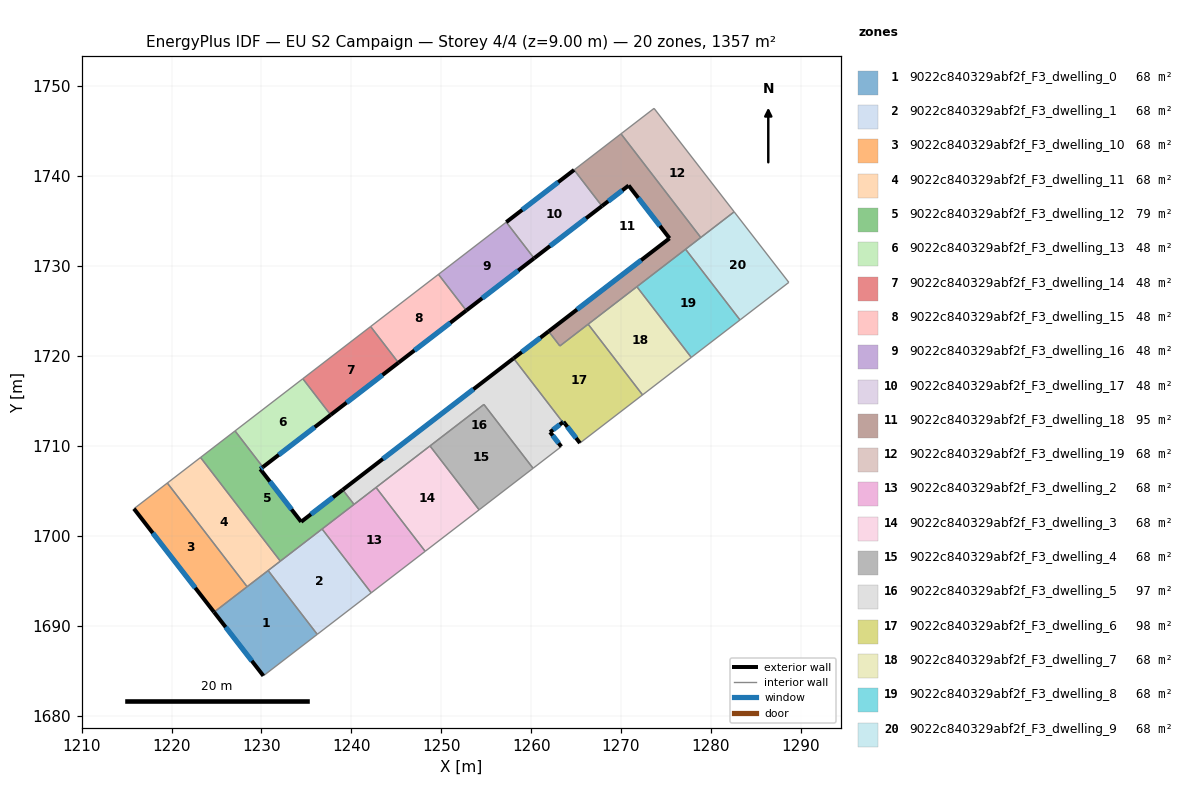
=== STOREY PLAN SPEC (per zone: floor XY polygon, exterior-wall plan segments, windows/doors) ===
zone 1: 9022c840329abf2f_F3_dwelling_0  (67.8 m²)
  floor: (1230.75, 1696.15) (1236.21, 1689.05) (1230.22, 1684.44) (1224.73, 1691.52)
  exterior wall: (1224.73, 1691.52) – (1230.22, 1684.44)  [9.0 m]
    window: (1226.02, 1689.86) – (1228.93, 1686.10)  [7.6 m²]
  interior walls: 4
zone 2: 9022c840329abf2f_F3_dwelling_1  (67.8 m²)
  floor: (1236.75, 1700.77) (1242.21, 1693.67) (1236.21, 1689.05) (1230.75, 1696.15)
  interior walls: 5
zone 3: 9022c840329abf2f_F3_dwelling_10  (67.8 m²)
  floor: (1219.53, 1705.88) (1228.41, 1694.35) (1224.73, 1691.52) (1215.82, 1703.03)
  exterior wall: (1215.82, 1703.03) – (1224.73, 1691.52)  [14.6 m]
    window: (1217.91, 1700.32) – (1222.64, 1694.22)  [12.3 m²]
  interior walls: 3
zone 4: 9022c840329abf2f_F3_dwelling_11  (67.8 m²)
  floor: (1223.23, 1708.73) (1232.10, 1697.20) (1228.41, 1694.35) (1219.53, 1705.88)
  interior walls: 5
zone 5: 9022c840329abf2f_F3_dwelling_12  (79.2 m²)
  floor: (1239.05, 1705.13) (1240.30, 1703.50) (1232.10, 1697.20) (1223.23, 1708.73) (1227.07, 1711.68) (1230.16, 1707.66) (1229.87, 1707.43) (1234.42, 1701.57)
  exterior wall: (1229.87, 1707.43) – (1230.16, 1707.66)  [0.4 m]
    window: (1229.94, 1707.49) – (1230.09, 1707.60)  [0.3 m²]
  exterior wall: (1234.42, 1701.57) – (1229.87, 1707.43)  [7.4 m]
    window: (1233.35, 1702.95) – (1230.94, 1706.06)  [6.3 m²]
  exterior wall: (1239.05, 1705.13) – (1234.42, 1701.57)  [5.8 m]
    window: (1237.96, 1704.30) – (1235.51, 1702.41)  [4.9 m²]
  interior walls: 6
zone 6: 9022c840329abf2f_F3_dwelling_13  (48.3 m²)
  floor: (1234.60, 1717.48) (1237.70, 1713.46) (1230.16, 1707.66) (1227.07, 1711.68)
  exterior wall: (1230.16, 1707.66) – (1237.70, 1713.46)  [9.5 m]
    window: (1231.93, 1709.02) – (1235.93, 1712.10)  [8.0 m²]
  interior walls: 3
zone 7: 9022c840329abf2f_F3_dwelling_14  (48.3 m²)
  floor: (1242.15, 1723.29) (1245.24, 1719.26) (1237.70, 1713.46) (1234.60, 1717.48)
  exterior wall: (1237.70, 1713.46) – (1245.24, 1719.26)  [9.5 m]
    window: (1239.47, 1714.82) – (1243.47, 1717.90)  [8.0 m²]
  interior walls: 3
zone 8: 9022c840329abf2f_F3_dwelling_15  (48.3 m²)
  floor: (1249.69, 1729.09) (1252.78, 1725.07) (1245.24, 1719.26) (1242.15, 1723.29)
  exterior wall: (1245.24, 1719.26) – (1252.78, 1725.07)  [9.5 m]
    window: (1247.01, 1720.63) – (1251.01, 1723.71)  [8.0 m²]
  interior walls: 3
zone 9: 9022c840329abf2f_F3_dwelling_16  (48.3 m²)
  floor: (1257.23, 1734.90) (1260.33, 1730.88) (1252.78, 1725.07) (1249.69, 1729.09)
  exterior wall: (1252.78, 1725.07) – (1260.33, 1730.88)  [9.5 m]
    window: (1254.56, 1726.44) – (1258.56, 1729.52)  [8.0 m²]
  interior walls: 3
zone 10: 9022c840329abf2f_F3_dwelling_17  (48.3 m²)
  floor: (1264.78, 1740.71) (1267.88, 1736.69) (1260.33, 1730.88) (1257.23, 1734.90)
  exterior wall: (1264.78, 1740.71) – (1257.23, 1734.90)  [9.5 m]
    window: (1263.01, 1739.35) – (1259.01, 1736.26)  [8.0 m²]
  exterior wall: (1260.33, 1730.88) – (1267.88, 1736.69)  [9.5 m]
    window: (1262.10, 1732.24) – (1266.10, 1735.32)  [8.0 m²]
  interior walls: 2
zone 11: 9022c840329abf2f_F3_dwelling_18  (94.9 m²)
  floor: (1269.99, 1744.72) (1278.87, 1733.19) (1263.20, 1721.13) (1261.95, 1722.75) (1275.39, 1733.10) (1270.84, 1738.97) (1267.88, 1736.69) (1264.78, 1740.71)
  exterior wall: (1270.84, 1738.97) – (1275.39, 1733.10)  [7.4 m]
    window: (1271.91, 1737.59) – (1274.32, 1734.48)  [6.3 m²]
  exterior wall: (1267.88, 1736.69) – (1270.84, 1738.97)  [3.7 m]
    window: (1268.57, 1737.22) – (1270.15, 1738.44)  [3.2 m²]
  exterior wall: (1275.39, 1733.10) – (1261.95, 1722.75)  [17.0 m]
    window: (1272.23, 1730.67) – (1265.10, 1725.18)  [14.3 m²]
  interior walls: 8
zone 12: 9022c840329abf2f_F3_dwelling_19  (67.8 m²)
  floor: (1273.67, 1747.55) (1282.58, 1736.05) (1278.87, 1733.19) (1269.99, 1744.72)
  interior walls: 4
zone 13: 9022c840329abf2f_F3_dwelling_2  (67.9 m²)
  floor: (1242.75, 1705.39) (1248.21, 1698.29) (1242.21, 1693.67) (1236.75, 1700.77)
  interior walls: 5
zone 14: 9022c840329abf2f_F3_dwelling_3  (67.8 m²)
  floor: (1248.75, 1710.01) (1254.22, 1702.91) (1248.21, 1698.29) (1242.75, 1705.39)
  interior walls: 4
zone 15: 9022c840329abf2f_F3_dwelling_4  (67.9 m²)
  floor: (1254.75, 1714.62) (1260.22, 1707.52) (1254.22, 1702.91) (1248.75, 1710.01)
  interior walls: 4
zone 16: 9022c840329abf2f_F3_dwelling_5  (97.0 m²)
  floor: (1258.04, 1719.75) (1263.52, 1712.64) (1262.10, 1711.55) (1263.35, 1709.94) (1260.22, 1707.52) (1254.75, 1714.62) (1240.30, 1703.50) (1239.05, 1705.13)
  exterior wall: (1263.35, 1709.94) – (1262.10, 1711.55)  [2.0 m]
    window: (1263.06, 1710.31) – (1262.40, 1711.17)  [1.7 m²]
  exterior wall: (1258.04, 1719.75) – (1239.05, 1705.13)  [24.0 m]
    window: (1253.58, 1716.32) – (1243.51, 1708.56)  [20.2 m²]
  exterior wall: (1262.10, 1711.55) – (1263.52, 1712.64)  [1.8 m]
    window: (1262.44, 1711.80) – (1263.19, 1712.38)  [1.5 m²]
  interior walls: 7
zone 17: 9022c840329abf2f_F3_dwelling_6  (98.0 m²)
  floor: (1266.34, 1723.55) (1272.39, 1715.69) (1265.43, 1710.33) (1263.60, 1712.70) (1263.52, 1712.64) (1258.04, 1719.75) (1261.95, 1722.75) (1263.20, 1721.13)
  exterior wall: (1261.95, 1722.75) – (1258.04, 1719.75)  [4.9 m]
    window: (1261.03, 1722.05) – (1258.96, 1720.45)  [4.2 m²]
  exterior wall: (1263.60, 1712.70) – (1265.43, 1710.33)  [3.0 m]
    window: (1264.03, 1712.14) – (1265.00, 1710.89)  [2.5 m²]
  exterior wall: (1263.52, 1712.64) – (1263.60, 1712.70)  [0.1 m]
    window: (1263.54, 1712.65) – (1263.58, 1712.69)  [0.1 m²]
  interior walls: 5
zone 18: 9022c840329abf2f_F3_dwelling_7  (67.8 m²)
  floor: (1271.76, 1727.72) (1277.81, 1719.86) (1272.39, 1715.69) (1266.34, 1723.55)
  interior walls: 4
zone 19: 9022c840329abf2f_F3_dwelling_8  (67.8 m²)
  floor: (1277.18, 1731.89) (1283.23, 1724.02) (1277.81, 1719.86) (1271.76, 1727.72)
  interior walls: 4
zone 20: 9022c840329abf2f_F3_dwelling_9  (67.9 m²)
  floor: (1282.58, 1736.05) (1288.66, 1728.20) (1283.23, 1724.02) (1277.18, 1731.89)
  interior walls: 5

=== DERIVED (storey summary) ===
Building: EU S2 Campaign
Storey: 4 of 4  (floor level z = 9.00 m)
Storey gross floor area: 1356.9 m²
Zones on this storey: 20
  - 9022c840329abf2f_F3_dwelling_0: floor 67.8 m²; exterior wall 9.0 m (26.9 m²); 1 window(s) 7.6 m²; WWR 28.1%
  - 9022c840329abf2f_F3_dwelling_1: floor 67.8 m²
  - 9022c840329abf2f_F3_dwelling_10: floor 67.8 m²; exterior wall 14.6 m (43.7 m²); 1 window(s) 12.3 m²; WWR 28.1%
  - 9022c840329abf2f_F3_dwelling_11: floor 67.8 m²
  - 9022c840329abf2f_F3_dwelling_12: floor 79.2 m²; exterior wall 13.6 m (40.9 m²); 3 window(s) 11.5 m²; WWR 28.1%
  - 9022c840329abf2f_F3_dwelling_13: floor 48.3 m²; exterior wall 9.5 m (28.5 m²); 1 window(s) 8.0 m²; WWR 28.1%
  - 9022c840329abf2f_F3_dwelling_14: floor 48.3 m²; exterior wall 9.5 m (28.5 m²); 1 window(s) 8.0 m²; WWR 28.1%
  - 9022c840329abf2f_F3_dwelling_15: floor 48.3 m²; exterior wall 9.5 m (28.6 m²); 1 window(s) 8.0 m²; WWR 28.1%
  - 9022c840329abf2f_F3_dwelling_16: floor 48.3 m²; exterior wall 9.5 m (28.6 m²); 1 window(s) 8.0 m²; WWR 28.1%
  - 9022c840329abf2f_F3_dwelling_17: floor 48.3 m²; exterior wall 19.0 m (57.1 m²); 2 window(s) 16.1 m²; WWR 28.1%
  - 9022c840329abf2f_F3_dwelling_18: floor 94.9 m²; exterior wall 28.1 m (84.4 m²); 3 window(s) 23.7 m²; WWR 28.1%
  - 9022c840329abf2f_F3_dwelling_19: floor 67.8 m²
  - 9022c840329abf2f_F3_dwelling_2: floor 67.9 m²
  - 9022c840329abf2f_F3_dwelling_3: floor 67.8 m²
  - 9022c840329abf2f_F3_dwelling_4: floor 67.9 m²
  - 9022c840329abf2f_F3_dwelling_5: floor 97.0 m²; exterior wall 27.8 m (83.4 m²); 3 window(s) 23.5 m²; WWR 28.1%
  - 9022c840329abf2f_F3_dwelling_6: floor 98.0 m²; exterior wall 8.0 m (24.0 m²); 3 window(s) 6.8 m²; WWR 28.1%
  - 9022c840329abf2f_F3_dwelling_7: floor 67.8 m²
  - 9022c840329abf2f_F3_dwelling_8: floor 67.8 m²
  - 9022c840329abf2f_F3_dwelling_9: floor 67.9 m²
Zone adjacency (shared interzone walls):
  - 9022c840329abf2f_F3_dwelling_0 ↔ 9022c840329abf2f_F3_dwelling_1
  - 9022c840329abf2f_F3_dwelling_0 ↔ 9022c840329abf2f_F3_dwelling_10
  - 9022c840329abf2f_F3_dwelling_0 ↔ 9022c840329abf2f_F3_dwelling_11
  - 9022c840329abf2f_F3_dwelling_1 ↔ 9022c840329abf2f_F3_dwelling_11
  - 9022c840329abf2f_F3_dwelling_1 ↔ 9022c840329abf2f_F3_dwelling_12
  - 9022c840329abf2f_F3_dwelling_1 ↔ 9022c840329abf2f_F3_dwelling_2
  - 9022c840329abf2f_F3_dwelling_10 ↔ 9022c840329abf2f_F3_dwelling_11
  - 9022c840329abf2f_F3_dwelling_11 ↔ 9022c840329abf2f_F3_dwelling_12
  - 9022c840329abf2f_F3_dwelling_12 ↔ 9022c840329abf2f_F3_dwelling_13
  - 9022c840329abf2f_F3_dwelling_12 ↔ 9022c840329abf2f_F3_dwelling_2
  - 9022c840329abf2f_F3_dwelling_12 ↔ 9022c840329abf2f_F3_dwelling_5
  - 9022c840329abf2f_F3_dwelling_13 ↔ 9022c840329abf2f_F3_dwelling_14
  - 9022c840329abf2f_F3_dwelling_14 ↔ 9022c840329abf2f_F3_dwelling_15
  - 9022c840329abf2f_F3_dwelling_15 ↔ 9022c840329abf2f_F3_dwelling_16
  - 9022c840329abf2f_F3_dwelling_16 ↔ 9022c840329abf2f_F3_dwelling_17
  - 9022c840329abf2f_F3_dwelling_17 ↔ 9022c840329abf2f_F3_dwelling_18
  - 9022c840329abf2f_F3_dwelling_18 ↔ 9022c840329abf2f_F3_dwelling_19
  - 9022c840329abf2f_F3_dwelling_18 ↔ 9022c840329abf2f_F3_dwelling_6
  - 9022c840329abf2f_F3_dwelling_18 ↔ 9022c840329abf2f_F3_dwelling_7
  - 9022c840329abf2f_F3_dwelling_18 ↔ 9022c840329abf2f_F3_dwelling_8
  - 9022c840329abf2f_F3_dwelling_18 ↔ 9022c840329abf2f_F3_dwelling_9
  - 9022c840329abf2f_F3_dwelling_19 ↔ 9022c840329abf2f_F3_dwelling_9
  - 9022c840329abf2f_F3_dwelling_2 ↔ 9022c840329abf2f_F3_dwelling_3
  - 9022c840329abf2f_F3_dwelling_2 ↔ 9022c840329abf2f_F3_dwelling_5
  - 9022c840329abf2f_F3_dwelling_3 ↔ 9022c840329abf2f_F3_dwelling_4
  - 9022c840329abf2f_F3_dwelling_3 ↔ 9022c840329abf2f_F3_dwelling_5
  - 9022c840329abf2f_F3_dwelling_4 ↔ 9022c840329abf2f_F3_dwelling_5
  - 9022c840329abf2f_F3_dwelling_5 ↔ 9022c840329abf2f_F3_dwelling_6
  - 9022c840329abf2f_F3_dwelling_6 ↔ 9022c840329abf2f_F3_dwelling_7
  - 9022c840329abf2f_F3_dwelling_7 ↔ 9022c840329abf2f_F3_dwelling_8
  - 9022c840329abf2f_F3_dwelling_8 ↔ 9022c840329abf2f_F3_dwelling_9